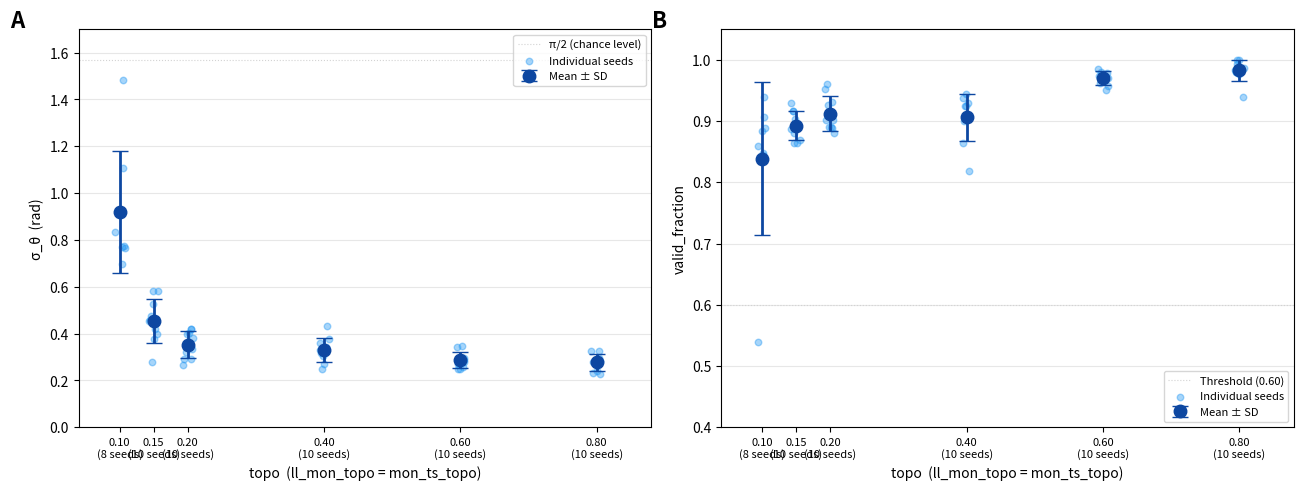

Generate this figure with matplotlib: (Note: this script raises an exception after producing the figure.)
#!/usr/bin/env python3
"""
plots/topo_gradient_summary.py
------------------------------
Summary figure: sigma_theta and valid_fraction across topo levels.

All values for topo = 0.10 / 0.15 / 0.20 are extract-mode (load saved
weights, run test phase from fresh RNG state).
Values for topo = 0.40 / 0.60 / 0.80 are training-mode metrics logged
directly by run_multi_seed_safe.sh (seed_NNN_results.json).

Usage (from project root):
    python plots/topo_gradient_summary.py

Output:
    Picture/topo_gradient_summary.png
"""

from pathlib import Path

import matplotlib.pyplot as plt
import numpy as np

# -----------------------------------------------------------------------
# Per-seed data
# -----------------------------------------------------------------------

# topo = 0.10 — 8 seeds (123, 126-132); extract-mode
sigma_010 = np.array([1.482, 0.915, 0.775, 0.699, 0.834, 0.765, 0.770, 1.108])
valid_010 = np.array([0.539, 0.860, 0.906, 0.884, 0.848, 0.889, 0.940, 0.844])

# topo = 0.15 — 10 seeds (123-132); extract-mode
sigma_015 = np.array([0.459, 0.580, 0.278, 0.583, 0.418, 0.398, 0.528, 0.477, 0.376, 0.453])
valid_015 = np.array([0.864, 0.880, 0.887, 0.896, 0.917, 0.903, 0.869, 0.916, 0.929, 0.864])

# topo = 0.20 — 10 seeds (123-132); extract-mode
sigma_020 = np.array([0.421, 0.401, 0.420, 0.323, 0.382, 0.336, 0.291, 0.293, 0.400, 0.267])
valid_020 = np.array([0.926, 0.888, 0.890, 0.902, 0.931, 0.891, 0.881, 0.960, 0.952, 0.901])

# topo = 0.40 — 10 seeds (123-132); training-mode (run_multi_seed_safe.sh)
sigma_040 = np.array([0.360, 0.344, 0.432, 0.375, 0.249, 0.304, 0.317, 0.317, 0.331, 0.272])
valid_040 = np.array([0.909, 0.925, 0.865, 0.909, 0.937, 0.818, 0.944, 0.925, 0.900, 0.929])

# topo = 0.60 — 10 seeds (123-132); training-mode (run_multi_seed_safe.sh)
sigma_060 = np.array([0.343, 0.346, 0.250, 0.278, 0.256, 0.247, 0.289, 0.294, 0.289, 0.269])
valid_060 = np.array([0.980, 0.985, 0.974, 0.971, 0.978, 0.974, 0.963, 0.957, 0.950, 0.973])

# topo = 0.80 — 10 seeds (123-132); training-mode (run_multi_seed_safe.sh)
sigma_080 = np.array([0.280, 0.280, 0.232, 0.327, 0.227, 0.297, 0.326, 0.281, 0.286, 0.240])
valid_080 = np.array([0.977, 0.993, 0.984, 0.987, 1.000, 0.980, 0.999, 0.987, 0.981, 0.940])

# -----------------------------------------------------------------------
# Build arrays for error-bar plots
# -----------------------------------------------------------------------
topos = [0.10, 0.15, 0.20, 0.40, 0.60, 0.80]
x_pos = np.array(topos)

all_sigma = [sigma_010, sigma_015, sigma_020, sigma_040, sigma_060, sigma_080]
all_valid = [valid_010, valid_015, valid_020, valid_040, valid_060, valid_080]

sigma_means = np.array([s.mean() for s in all_sigma])
sigma_sds   = np.array([s.std(ddof=1) for s in all_sigma])
valid_means = np.array([v.mean() for v in all_valid])
valid_sds   = np.array([v.std(ddof=1) for v in all_valid])

seed_counts = [8, 10, 10, 10, 10, 10]

# -----------------------------------------------------------------------
# Figure
# -----------------------------------------------------------------------
fig, (ax1, ax2) = plt.subplots(1, 2, figsize=(13, 5))

SEED_COLOR = "#2196F3"   # blue for individual seeds
MEAN_COLOR = "#0D47A1"   # dark blue for mean ± SD

rng = np.random.default_rng(42)

def _scatter(ax, x_center, values, **kw):
    jitter = rng.uniform(-0.008, 0.008, len(values))
    ax.scatter(x_center + jitter, values, **kw)


# ============================================================
# LEFT panel — sigma_theta
# ============================================================
ax1.axhline(np.pi / 2, color="lightgray", linestyle=":", linewidth=0.8,
            label="π/2 (chance level)")

for topo, sigma in zip(topos, all_sigma):
    _scatter(ax1, topo, sigma, color=SEED_COLOR, alpha=0.4, s=22, zorder=2)

# Add label only once for legend
ax1.scatter([], [], color=SEED_COLOR, alpha=0.4, s=22, label="Individual seeds")

ax1.errorbar(
    x_pos, sigma_means, yerr=sigma_sds,
    fmt="o", color=MEAN_COLOR, markersize=9,
    capsize=6, linewidth=2, zorder=4, label="Mean ± SD",
)

ax1.set_xlabel("topo  (ll_mon_topo = mon_ts_topo)", fontsize=10)
ax1.set_ylabel("σ_θ  (rad)", fontsize=10)
ax1.set_xticks(x_pos)
ax1.set_xticklabels(
    [f"{t:.2f}\n({n} seeds)" for t, n in zip(topos, seed_counts)],
    fontsize=8,
)
ax1.set_xlim(0.04, 0.88)
ax1.set_ylim(0, 1.7)
ax1.legend(fontsize=8, loc="upper right")
ax1.grid(axis="y", alpha=0.3)
ax1.text(-0.12, 1.05, "A", transform=ax1.transAxes,
         fontsize=16, fontweight="bold", va="top", ha="left")

# ============================================================
# RIGHT panel — valid_fraction
# ============================================================
ax2.axhline(0.60, color="lightgray", linestyle=":", linewidth=0.8,
            label="Threshold (0.60)")

for topo, valid in zip(topos, all_valid):
    _scatter(ax2, topo, valid, color=SEED_COLOR, alpha=0.4, s=22, zorder=2)

ax2.scatter([], [], color=SEED_COLOR, alpha=0.4, s=22, label="Individual seeds")

ax2.errorbar(
    x_pos, valid_means, yerr=valid_sds,
    fmt="o", color=MEAN_COLOR, markersize=9,
    capsize=6, linewidth=2, zorder=4, label="Mean ± SD",
)

ax2.set_xlabel("topo  (ll_mon_topo = mon_ts_topo)", fontsize=10)
ax2.set_ylabel("valid_fraction", fontsize=10)
ax2.set_xticks(x_pos)
ax2.set_xticklabels(
    [f"{t:.2f}\n({n} seeds)" for t, n in zip(topos, seed_counts)],
    fontsize=8,
)
ax2.set_xlim(0.04, 0.88)
ax2.set_ylim(0.40, 1.05)
ax2.legend(fontsize=8, loc="lower right")
ax2.grid(axis="y", alpha=0.3)
ax2.text(-0.12, 1.05, "B", transform=ax2.transAxes,
         fontsize=16, fontweight="bold", va="top", ha="left")

# ============================================================
# Save
# ============================================================
fig.tight_layout()

out_dir = Path(__file__).resolve().parent.parent / "Picture"
out_dir.mkdir(exist_ok=True)
out_path = out_dir / "topo_gradient_summary.png"
fig.savefig(out_path, dpi=180, bbox_inches="tight")
print(f"Saved: {out_path}")

# Print summary statistics for reference
print("\nSummary statistics:")
for t, sm, ss, vm, vs, n in zip(topos, sigma_means, sigma_sds, valid_means, valid_sds, seed_counts):
    print(f"  topo={t:.2f} (N={n}): σ_θ = {sm:.3f} ± {ss:.3f},  valid = {vm:.3f} ± {vs:.3f}")

plt.close(fig)
